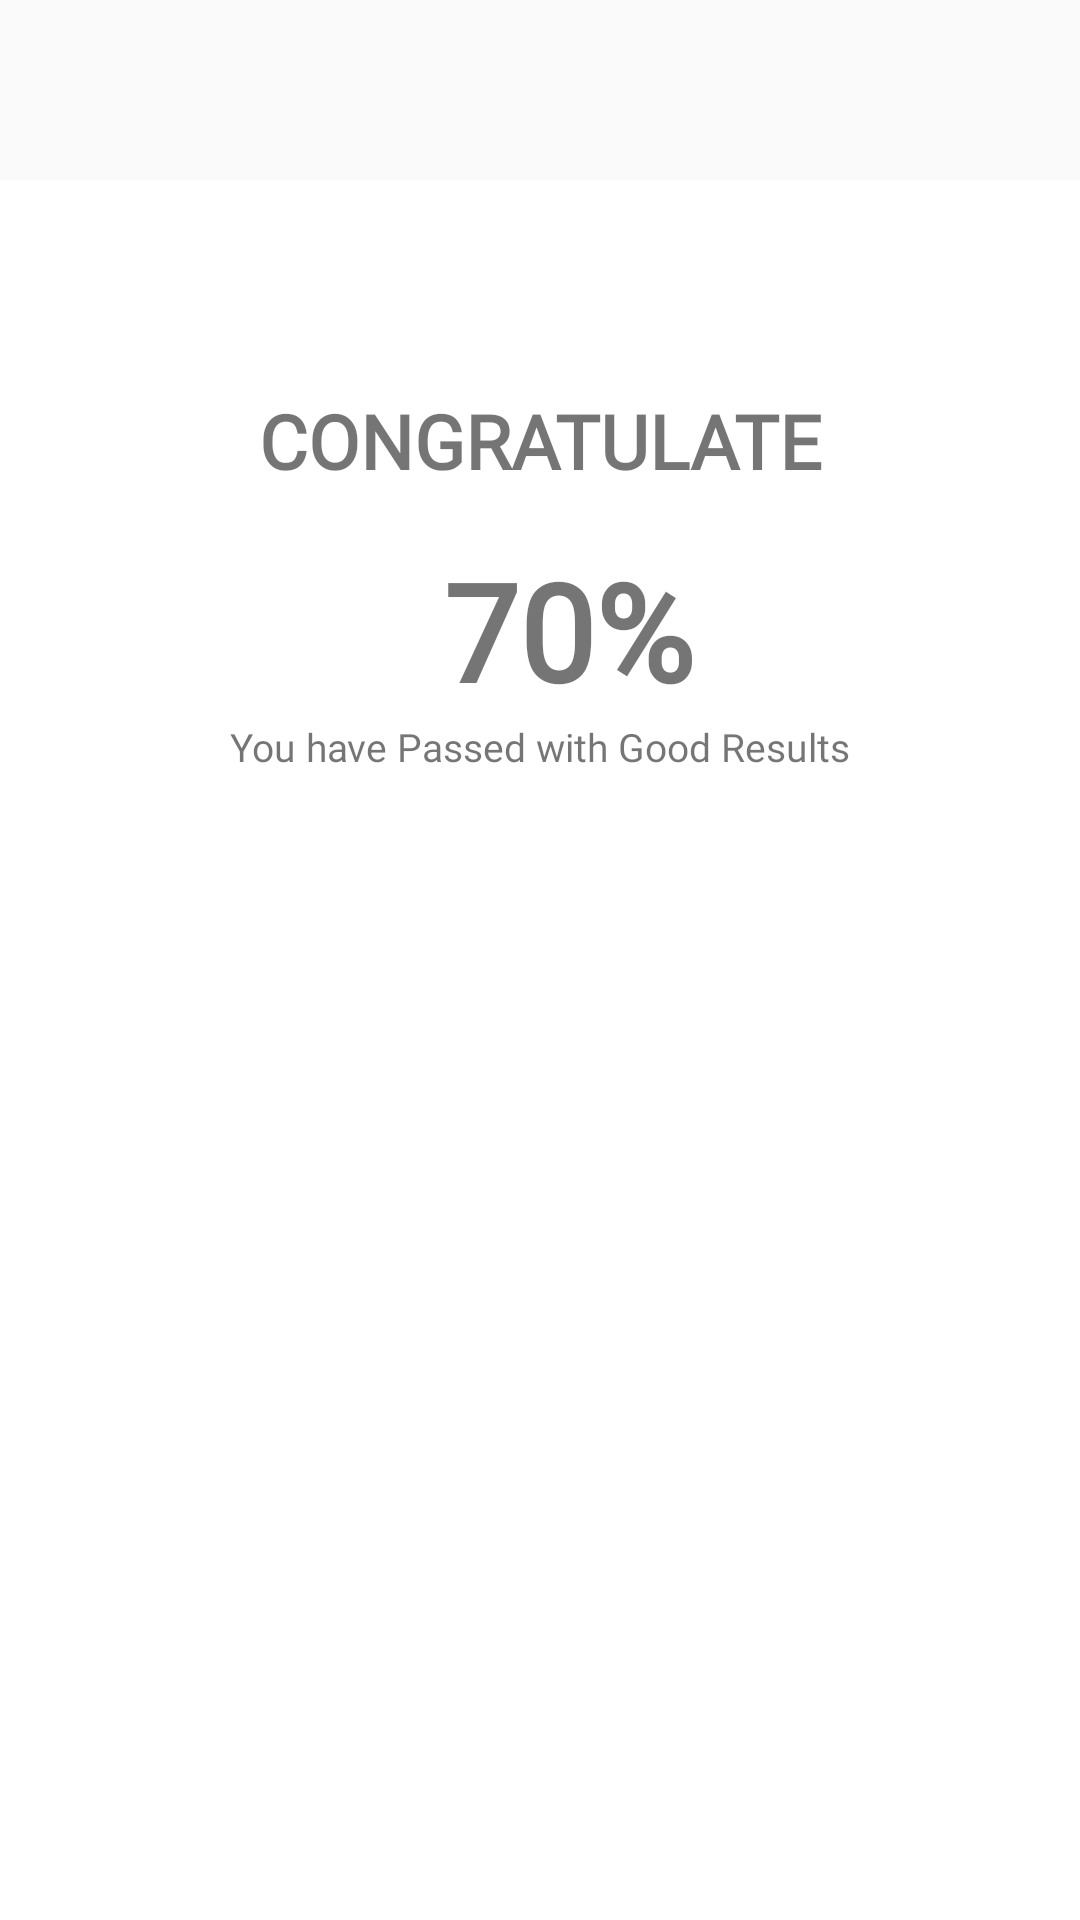

Android layout source for this screen:
<!-- AndroidManifest.xml: application theme AppTheme -->
<!-- res/layout/atleast_70_layout.xml -->
<?xml version="1.0" encoding="utf-8"?>
<LinearLayout xmlns:android="http://schemas.android.com/apk/res/android"
    xmlns:tools="http://schemas.android.com/tools"
    android:layout_width="330dp"
    android:layout_height="490dp"
    android:layout_gravity="center"
    android:orientation="vertical">

    <RelativeLayout
        android:layout_width="match_parent"
        android:layout_height="wrap_content"
        android:layout_gravity="center"
        tools:ignore="UselessParent">

        CP313QUIZAPP


        <ImageView
            android:layout_width="match_parent"
            android:layout_height="match_parent"
            android:layout_marginTop="60dp"
            android:background="@color/white"
            tools:ignore="ContentDescription" />


        <TextView
            android:layout_width="match_parent"
            android:layout_height="wrap_content"
            android:layout_marginTop="130dp"
            android:fontFamily="@font/roboto"
            android:gravity="center"
            android:text="CONGRATULATE"
            android:textStyle="bold"
            android:textColor="@color/light_blue"
            android:textSize="25sp" />

        <TextView
            android:layout_width="match_parent"
            android:layout_height="wrap_content"
            android:layout_marginTop="180dp"
            android:fontFamily="@font/roboto_bold"
            android:gravity="center"
            android:text="70% "
            android:layout_marginStart="30dp"
            android:textColor="@color/dark_blue"
            android:textSize="45sp"
            android:textStyle="bold" />



        <TextView
            android:layout_width="match_parent"
            android:layout_height="wrap_content"
            android:layout_marginTop="240dp"
            android:fontFamily="@font/roboto"
            android:gravity="center"
            android:text="You have Passed with Good Results"
            android:textColor="@color/dark_blue"
            android:textSize="13sp" />

        <LinearLayout
            android:layout_width="match_parent"
            android:layout_height="match_parent"
            android:gravity="center">

        </LinearLayout>

        <LinearLayout
            android:layout_width="match_parent"
            android:layout_height="match_parent"
            android:gravity="center">

            <Button
                android:id="@+id/try_again_btn"
                android:layout_width="160dp"
                android:layout_height="50dp"
                android:layout_marginTop="200dp"
                android:background="@drawable/main_btn"
                android:text="OTHER CATEGORIES"
                android:textColor="@color/white" />

        </LinearLayout>

    </RelativeLayout>

</LinearLayout>
<!-- resources referenced by this layout -->
<resources>
  <style name="AppTheme" parent="Theme.AppCompat.Light.NoActionBar">
          
          <item name="colorPrimary">@color/colorPrimary</item>
          <item name="colorPrimaryDark">@color/colorPrimaryDark</item>
          <item name="colorAccent">@color/colorAccent</item>
  
          <item name="android:windowContentTransitions">true</item>
      </style>
  <!-- not gathered from this repository: default colours our renderer supplied (Android Studio template values) -->
  <color name="white">#FFFFFFFF</color>
  <color name="colorPrimary">#FF6200EE</color>
  <color name="colorPrimaryDark">#FF3700B3</color>
  <color name="colorAccent">#FF03DAC5</color>
</resources>
